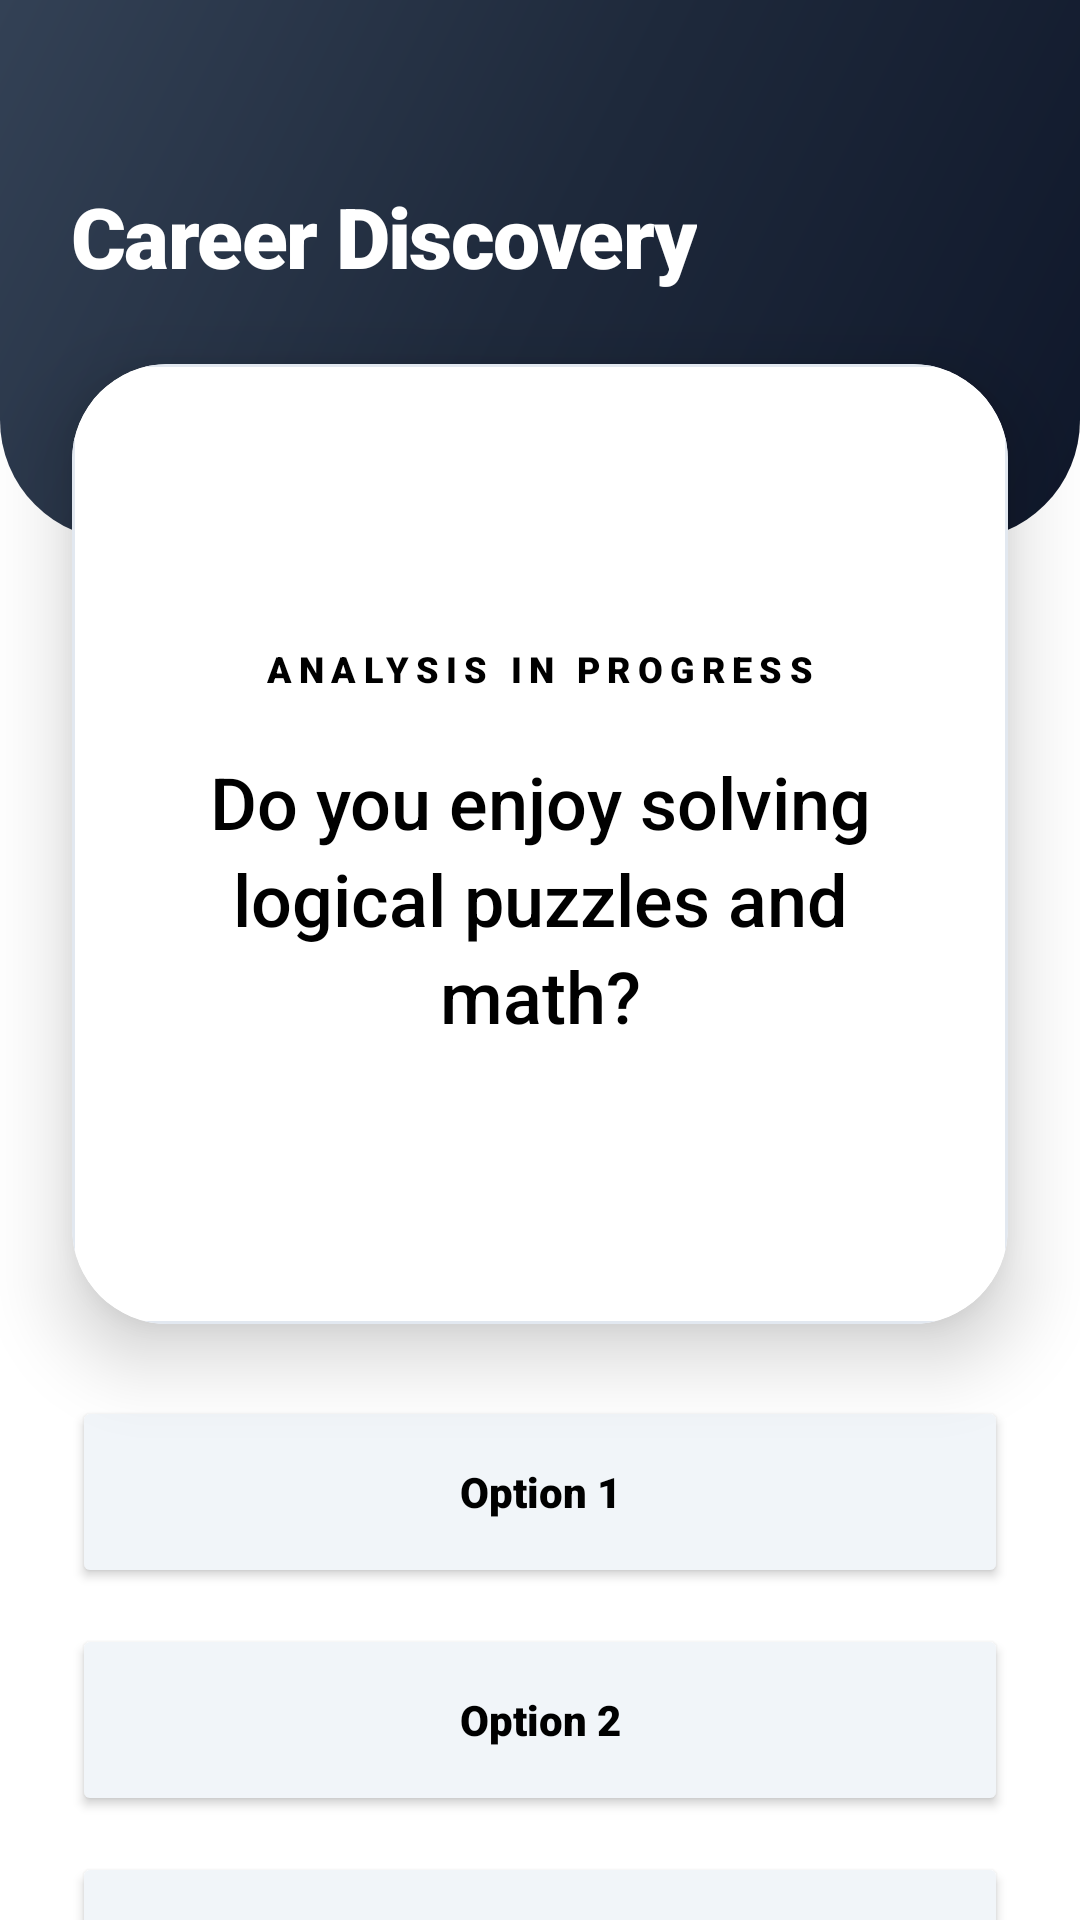

Reconstruct the res/layout file that produces this screen, plus the resources it refers to.
<!-- AndroidManifest.xml: application theme Theme.PathFinder2 -->
<!-- res/layout/activity_quiz.xml -->
<?xml version="1.0" encoding="utf-8"?>
<androidx.constraintlayout.widget.ConstraintLayout xmlns:android="http://schemas.android.com/apk/res/android"
    xmlns:app="http://schemas.android.com/apk/res-auto"
    android:layout_width="match_parent"
    android:layout_height="match_parent"
    android:background="@color/bg_main">

    
    <View
        android:id="@+id/headerBase"
        android:layout_width="match_parent"
        android:layout_height="180dp"
        android:background="@drawable/header_gradient"
        app:layout_constraintTop_toTopOf="parent" />

    <TextView
        android:id="@+id/tvQuizTitle"
        android:layout_width="wrap_content"
        android:layout_height="wrap_content"
        android:layout_marginStart="24dp"
        android:layout_marginTop="60dp"
        android:text="Career Discovery"
        android:textColor="@color/white"
        android:fontFamily="sans-serif-black"
        android:textSize="28sp"
        android:letterSpacing="-0.02"
        app:layout_constraintStart_toStartOf="parent"
        app:layout_constraintTop_toTopOf="parent" />

    <androidx.cardview.widget.CardView
        android:id="@+id/cardQuestion"
        android:layout_width="match_parent"
        android:layout_height="320dp"
        android:layout_marginHorizontal="24dp"
        android:layout_marginTop="24dp"
        app:cardCornerRadius="32dp"
        app:cardElevation="15dp"
        app:layout_constraintTop_toBottomOf="@id/tvQuizTitle">

        <LinearLayout
            android:layout_width="match_parent"
            android:layout_height="match_parent"
            android:gravity="center"
            android:orientation="vertical"
            android:padding="32dp"
            android:background="@drawable/premium_card_bg">

            <TextView
                android:id="@+id/tvQuestionNumber"
                android:layout_width="wrap_content"
                android:layout_height="wrap_content"
                android:text="ANALYSIS IN PROGRESS"
                android:textColor="@color/primary_accent"
                android:textSize="12sp"
                android:fontFamily="sans-serif-black"
                android:letterSpacing="0.2"
                android:layout_marginBottom="20dp"/>

            <TextView
                android:id="@+id/tvQuestionText"
                android:layout_width="match_parent"
                android:layout_height="wrap_content"
                android:text="Do you enjoy solving logical puzzles and math?"
                android:textSize="24sp"
                android:textColor="@color/text_title"
                android:gravity="center"
                android:fontFamily="sans-serif-medium"
                android:lineSpacingExtra="4dp"/>

        </LinearLayout>
    </androidx.cardview.widget.CardView>

    <LinearLayout
        android:id="@+id/layoutOptions"
        android:layout_width="match_parent"
        android:layout_height="wrap_content"
        android:orientation="vertical"
        android:layout_marginHorizontal="24dp"
        android:layout_marginTop="24dp"
        app:layout_constraintTop_toBottomOf="@id/cardQuestion">

        <Button
            android:id="@+id/btnOpt1"
            android:layout_width="match_parent"
            android:layout_height="64dp"
            android:text="Option 1"
            android:backgroundTint="#F1F5F9"
            android:textColor="@color/text_title"
            android:fontFamily="sans-serif-black"
            android:layout_marginBottom="12dp"
            app:cornerRadius="20dp"
            android:textAllCaps="false"/>

        <Button
            android:id="@+id/btnOpt2"
            android:layout_width="match_parent"
            android:layout_height="64dp"
            android:text="Option 2"
            android:backgroundTint="#F1F5F9"
            android:textColor="@color/text_title"
            android:fontFamily="sans-serif-black"
            android:layout_marginBottom="12dp"
            app:cornerRadius="20dp"
            android:textAllCaps="false"/>

        <Button
            android:id="@+id/btnOpt3"
            android:layout_width="match_parent"
            android:layout_height="64dp"
            android:text="Option 3"
            android:backgroundTint="#F1F5F9"
            android:textColor="@color/text_title"
            android:fontFamily="sans-serif-black"
            app:cornerRadius="20dp"
            android:textAllCaps="false"/>
    </LinearLayout>

    
    <LinearLayout
        android:id="@+id/layoutResult"
        android:layout_width="match_parent"
        android:layout_height="match_parent"
        android:background="@color/bg_main"
        android:elevation="30dp"
        android:gravity="center"
        android:orientation="vertical"
        android:padding="32dp"
        android:visibility="gone">

        <TextView
            android:layout_width="wrap_content"
            android:layout_height="wrap_content"
            android:text="🎯"
            android:textSize="100sp"
            android:layout_marginBottom="24dp"/>

        <TextView
            android:layout_width="wrap_content"
            android:layout_height="wrap_content"
            android:text="PATH FOUND"
            android:textColor="@color/white"
            android:fontFamily="sans-serif-black"
            android:letterSpacing="0.2"
            android:textSize="14sp"
            android:background="@color/accent_vibrant"
            android:paddingHorizontal="12dp"
            android:paddingVertical="4dp"/>

        <TextView
            android:id="@+id/tvResultPath"
            android:layout_width="wrap_content"
            android:layout_height="wrap_content"
            android:text="SCIENCE &amp; TECHNOLOGY"
            android:textSize="32sp"
            android:layout_marginTop="8dp"
            android:textColor="@color/text_title"
            android:fontFamily="sans-serif-black"
            android:gravity="center"/>

        <Button
            android:id="@+id/btnFinishQuiz"
            android:layout_width="match_parent"
            android:layout_height="64dp"
            android:text="UNLOCK DESTINY"
            android:layout_marginTop="60dp"
            android:backgroundTint="@color/primary_accent"
            android:fontFamily="sans-serif-black"
            android:letterSpacing="0.05"
            app:cornerRadius="20dp"/>
    </LinearLayout>

</androidx.constraintlayout.widget.ConstraintLayout>
<!-- resources referenced by this layout -->
<resources>
  <color name="accent_vibrant">#10B981</color>
  <color name="bg_main">#FFFFFF</color>
  <color name="primary_accent">#000000</color>
  <color name="text_title">#000000</color>
  <color name="white">#FFFFFF</color>
  <!-- drawable header_gradient (drawable) -->
  <?xml version="1.0" encoding="utf-8"?>
  <shape xmlns:android="http://schemas.android.com/apk/res/android">
      <gradient
          android:angle="135"
          android:startColor="#0F172A"
          android:centerColor="#1E293B"
          android:endColor="#334155"
          android:type="linear" />
      <corners android:bottomLeftRadius="40dp" android:bottomRightRadius="40dp"/>
  </shape>
  <!-- drawable premium_card_bg (drawable) -->
  <?xml version="1.0" encoding="utf-8"?>
  <shape xmlns:android="http://schemas.android.com/apk/res/android">
      <solid android:color="@color/white" />
      <corners android:radius="24dp" />
      <stroke
          android:width="1dp"
          android:color="#E2E8F0" /> 
  </shape>
  <style name="Theme.PathFinder2" parent="Base.Theme.PathFinder2" />
  <style name="Base.Theme.PathFinder2" parent="Theme.Material3.DayNight.NoActionBar">
          
          
      </style>
</resources>
